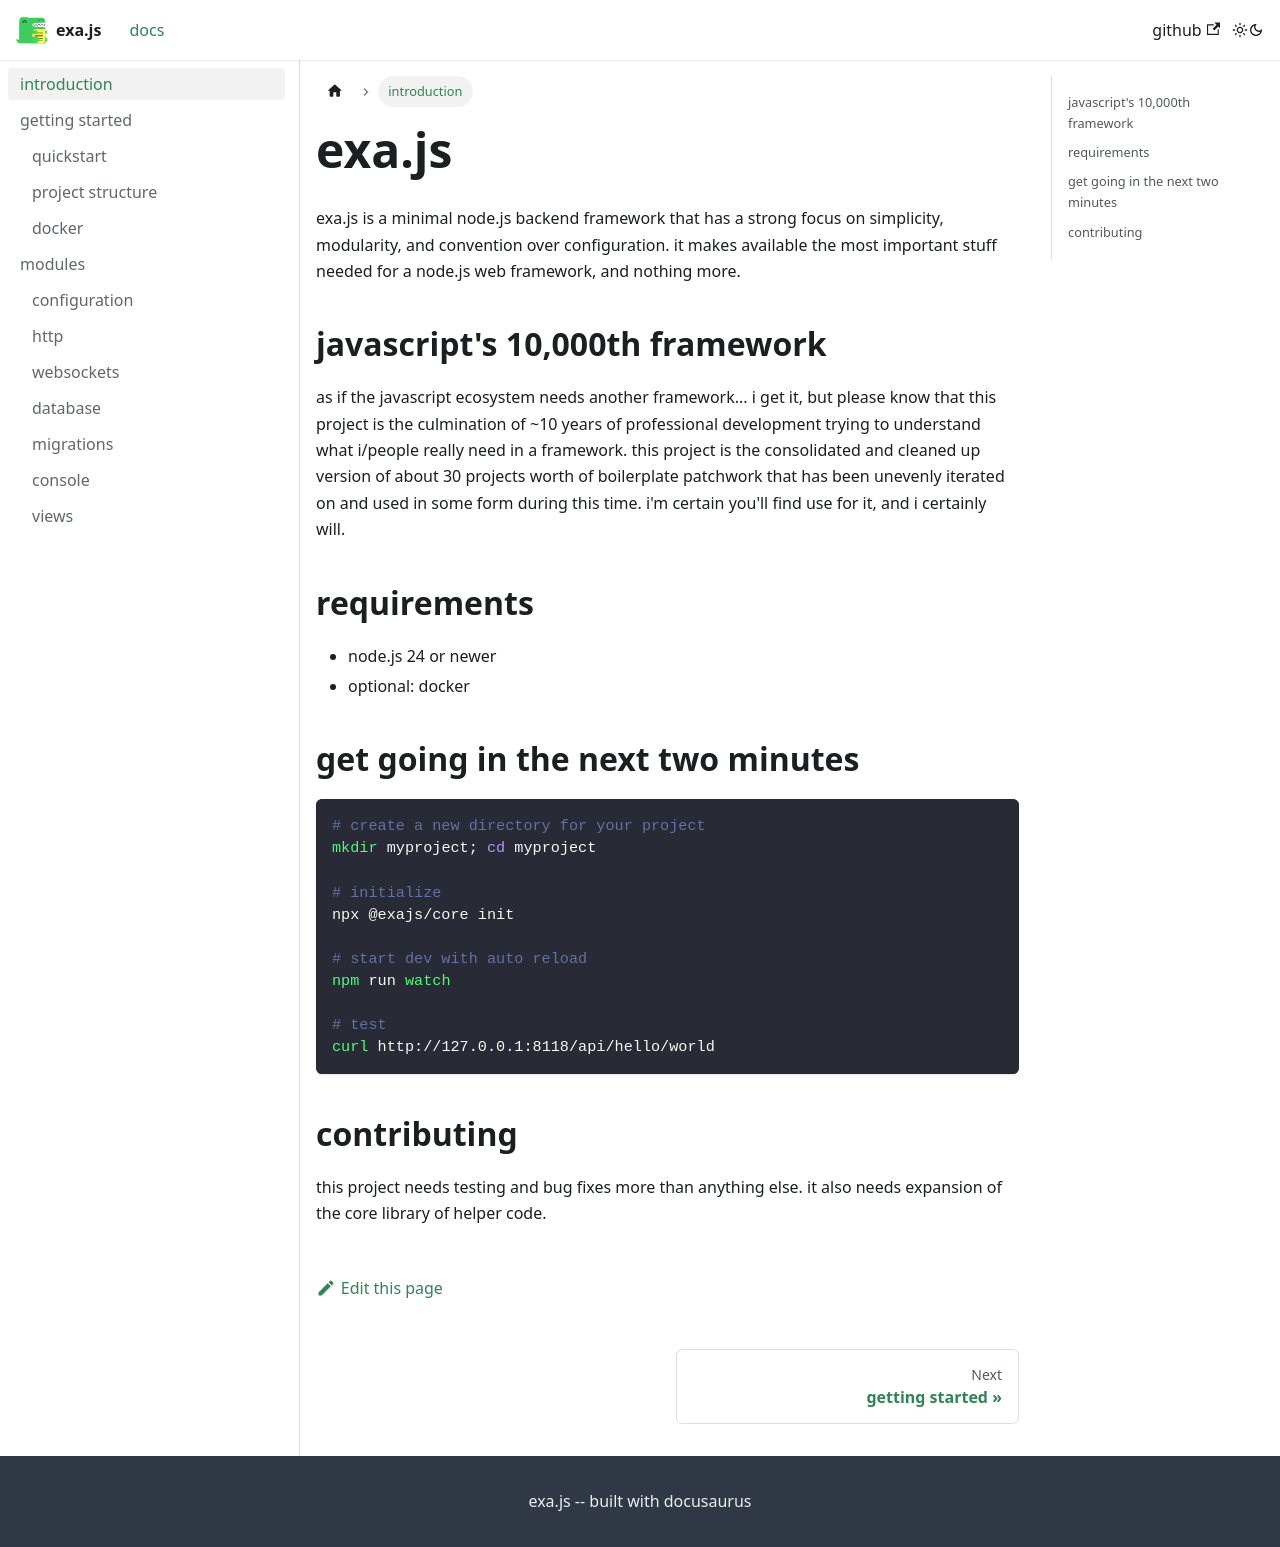

repository: realtux/exa · page: intro/index.html · generator: docusaurus

---
sidebar_position: 1
sidebar_label: introduction
---

# exa.js

exa.js is a minimal node.js backend framework that has a strong focus on simplicity, modularity, and convention over configuration. it makes available the most important stuff needed for a node.js web framework, and nothing more.

## javascript's 10,000th framework

as if the javascript ecosystem needs another framework... i get it, but please know that this project is the culmination of ~10 years of professional development trying to understand what i/people really need in a framework. this project is the consolidated and cleaned up version of about 30 projects worth of boilerplate patchwork that has been unevenly iterated on and used in some form during this time. i'm certain you'll find use for it, and i certainly will.

## requirements

- node.js 24 or newer
- optional: docker

## get going in the next two minutes

```bash
# create a new directory for your project
mkdir myproject; cd myproject

# initialize
npx @exajs/core init

# start dev with auto reload
npm run watch

# test
curl http://127.0.0.1:8118/api/hello/world
```

## contributing

this project needs testing and bug fixes more than anything else. it also needs expansion of the core library of helper code.
